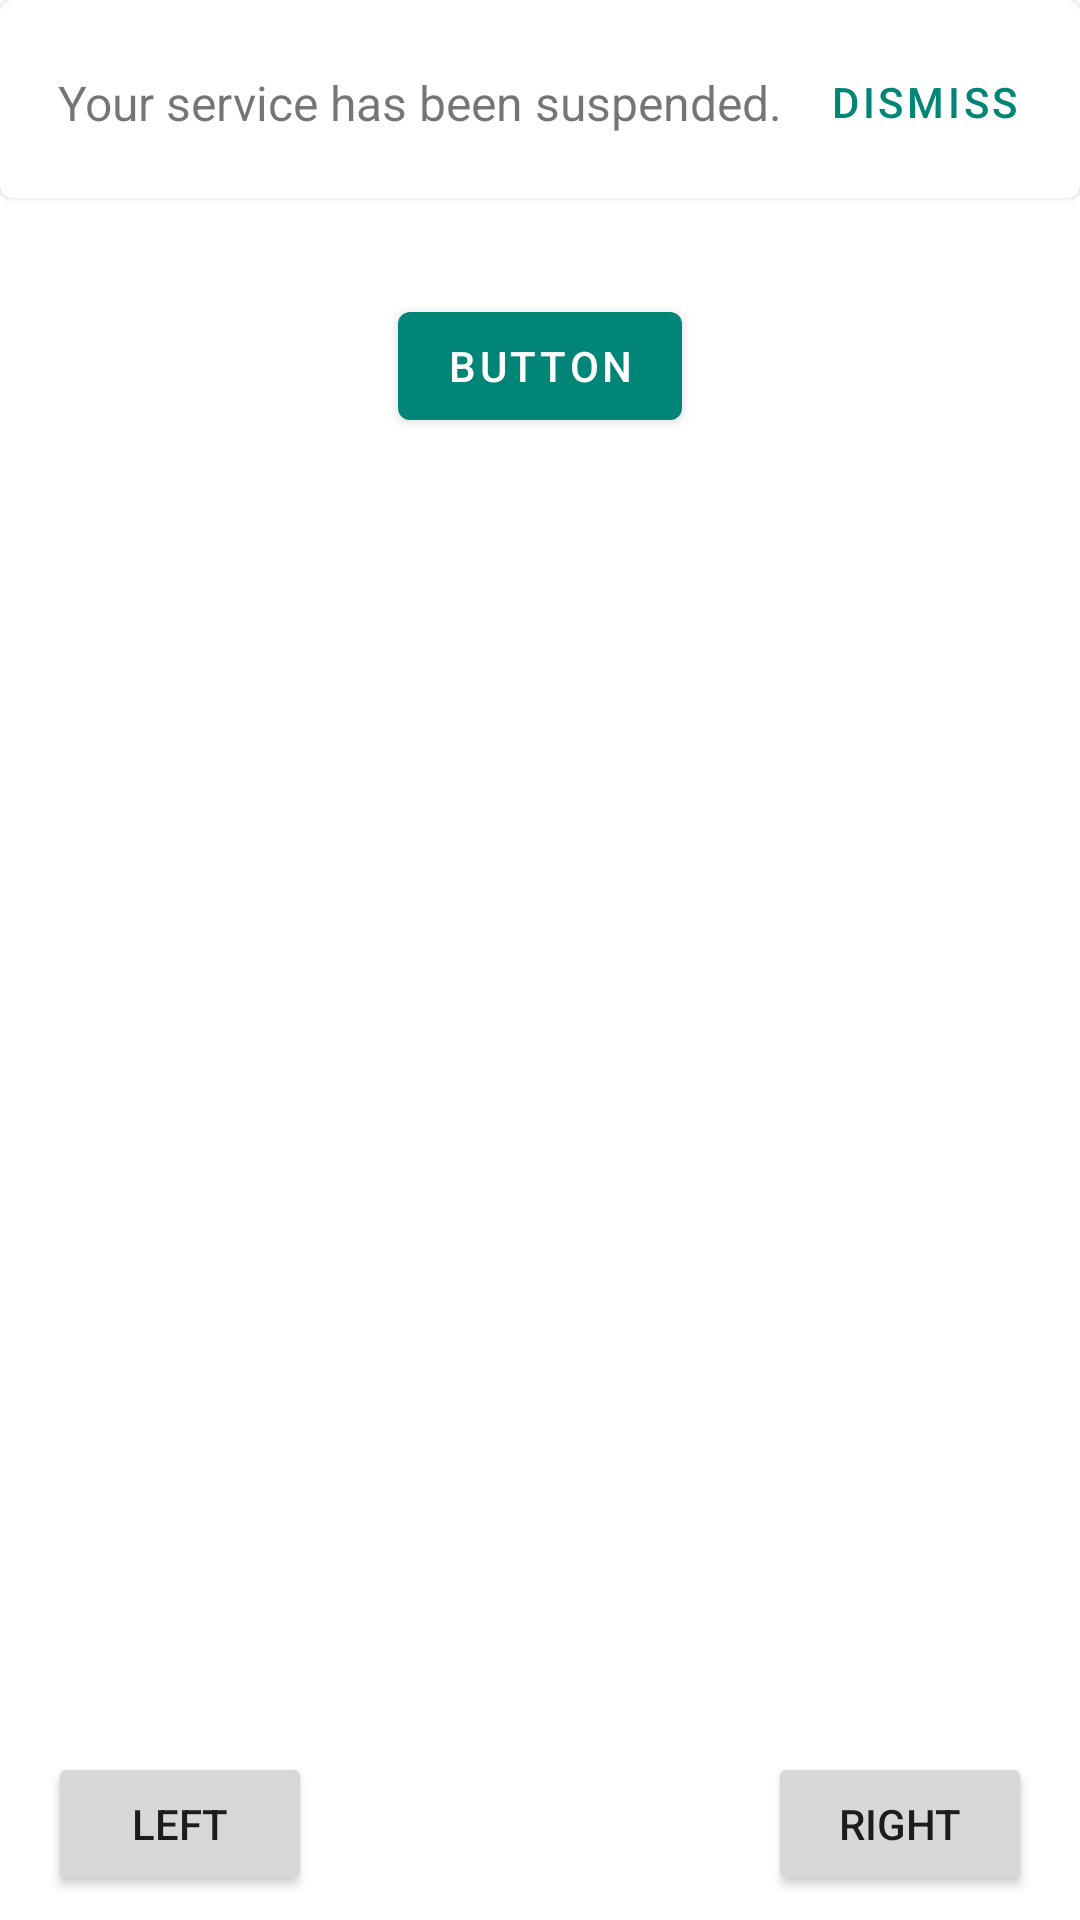

The Android layout XML behind this screen, and the referenced resources:
<!-- AndroidManifest.xml: application theme AppTheme -->
<!-- res/layout/fragment_physics_animation.xml -->
<?xml version="1.0" encoding="utf-8"?>
<androidx.constraintlayout.widget.ConstraintLayout xmlns:android="http://schemas.android.com/apk/res/android"
    xmlns:app="http://schemas.android.com/apk/res-auto"
    xmlns:tools="http://schemas.android.com/tools"
    android:id="@+id/root"
    android:layout_width="match_parent"
    android:layout_height="match_parent"
    tools:context=".PhysicsAnimationFragment">

    <com.google.android.material.button.MaterialButton
        android:id="@+id/showBannerBtn"
        style="@style/Widget.MaterialComponents.Button"
        android:layout_width="wrap_content"
        android:layout_height="wrap_content"
        android:layout_marginTop="32dp"
        android:text="Button"
        app:layout_constraintEnd_toEndOf="parent"
        app:layout_constraintStart_toStartOf="parent"
        app:layout_constraintTop_toBottomOf="@+id/bannerView" />

    <com.google.android.material.card.MaterialCardView
        android:id="@+id/bannerView"
        style="@style/Widget.MaterialComponents.CardView"
        android:layout_width="0dp"
        android:layout_height="wrap_content"
        android:elevation="0dp"
        android:minHeight="54dp"
        android:visibility="visible"
        app:cardBackgroundColor="@android:color/white"
        app:layout_constraintEnd_toEndOf="parent"
        app:layout_constraintStart_toStartOf="parent"
        app:layout_constraintTop_toTopOf="parent">

        <androidx.constraintlayout.widget.ConstraintLayout
            android:layout_width="match_parent"
            android:layout_height="match_parent">

            <TextView
                android:id="@+id/textView"
                android:layout_width="wrap_content"
                android:layout_height="wrap_content"
                android:layout_marginStart="16dp"
                android:text="Your service has been suspended."
                android:textSize="16sp"
                app:layout_constraintBottom_toBottomOf="@+id/dismissBtn"
                app:layout_constraintEnd_toStartOf="@+id/dismissBtn"
                app:layout_constraintStart_toStartOf="parent"
                app:layout_constraintTop_toTopOf="@+id/dismissBtn" />

            <com.google.android.material.button.MaterialButton
                android:id="@+id/dismissBtn"
                style="@style/Widget.MaterialComponents.Button.TextButton"
                android:layout_width="wrap_content"
                android:layout_height="wrap_content"
                android:layout_marginTop="10dp"
                android:layout_marginEnd="8dp"
                android:layout_marginBottom="8dp"
                android:text="Dismiss"
                android:textAllCaps="true"
                app:layout_constraintBottom_toBottomOf="parent"
                app:layout_constraintEnd_toEndOf="parent"
                app:layout_constraintTop_toTopOf="parent" />

        </androidx.constraintlayout.widget.ConstraintLayout>

    </com.google.android.material.card.MaterialCardView>

    <Button
        android:id="@+id/leftBtn"
        android:layout_width="wrap_content"
        android:layout_height="wrap_content"
        android:layout_marginStart="16dp"
        android:layout_marginBottom="8dp"
        android:text="Left"
        app:layout_constraintBottom_toBottomOf="parent"
        app:layout_constraintStart_toStartOf="parent" />

    <Button
        android:id="@+id/rightBtn"
        android:layout_width="wrap_content"
        android:layout_height="wrap_content"
        android:layout_marginEnd="16dp"
        android:layout_marginBottom="8dp"
        android:text="right"
        app:layout_constraintBottom_toBottomOf="parent"
        app:layout_constraintEnd_toEndOf="parent" />

</androidx.constraintlayout.widget.ConstraintLayout>
<!-- resources referenced by this layout -->
<resources>
  <style name="AppTheme" parent="Theme.MaterialComponents.Light.DarkActionBar">
          
          <item name="colorPrimary">@color/colorPrimary</item>
          <item name="colorPrimaryDark">@color/colorPrimaryDark</item>
          <item name="colorAccent">@color/colorAccent</item>
      </style>
  <color name="colorPrimary">#008577</color>
  <color name="colorPrimaryDark">#00574B</color>
  <color name="colorAccent">#D81B60</color>
</resources>
